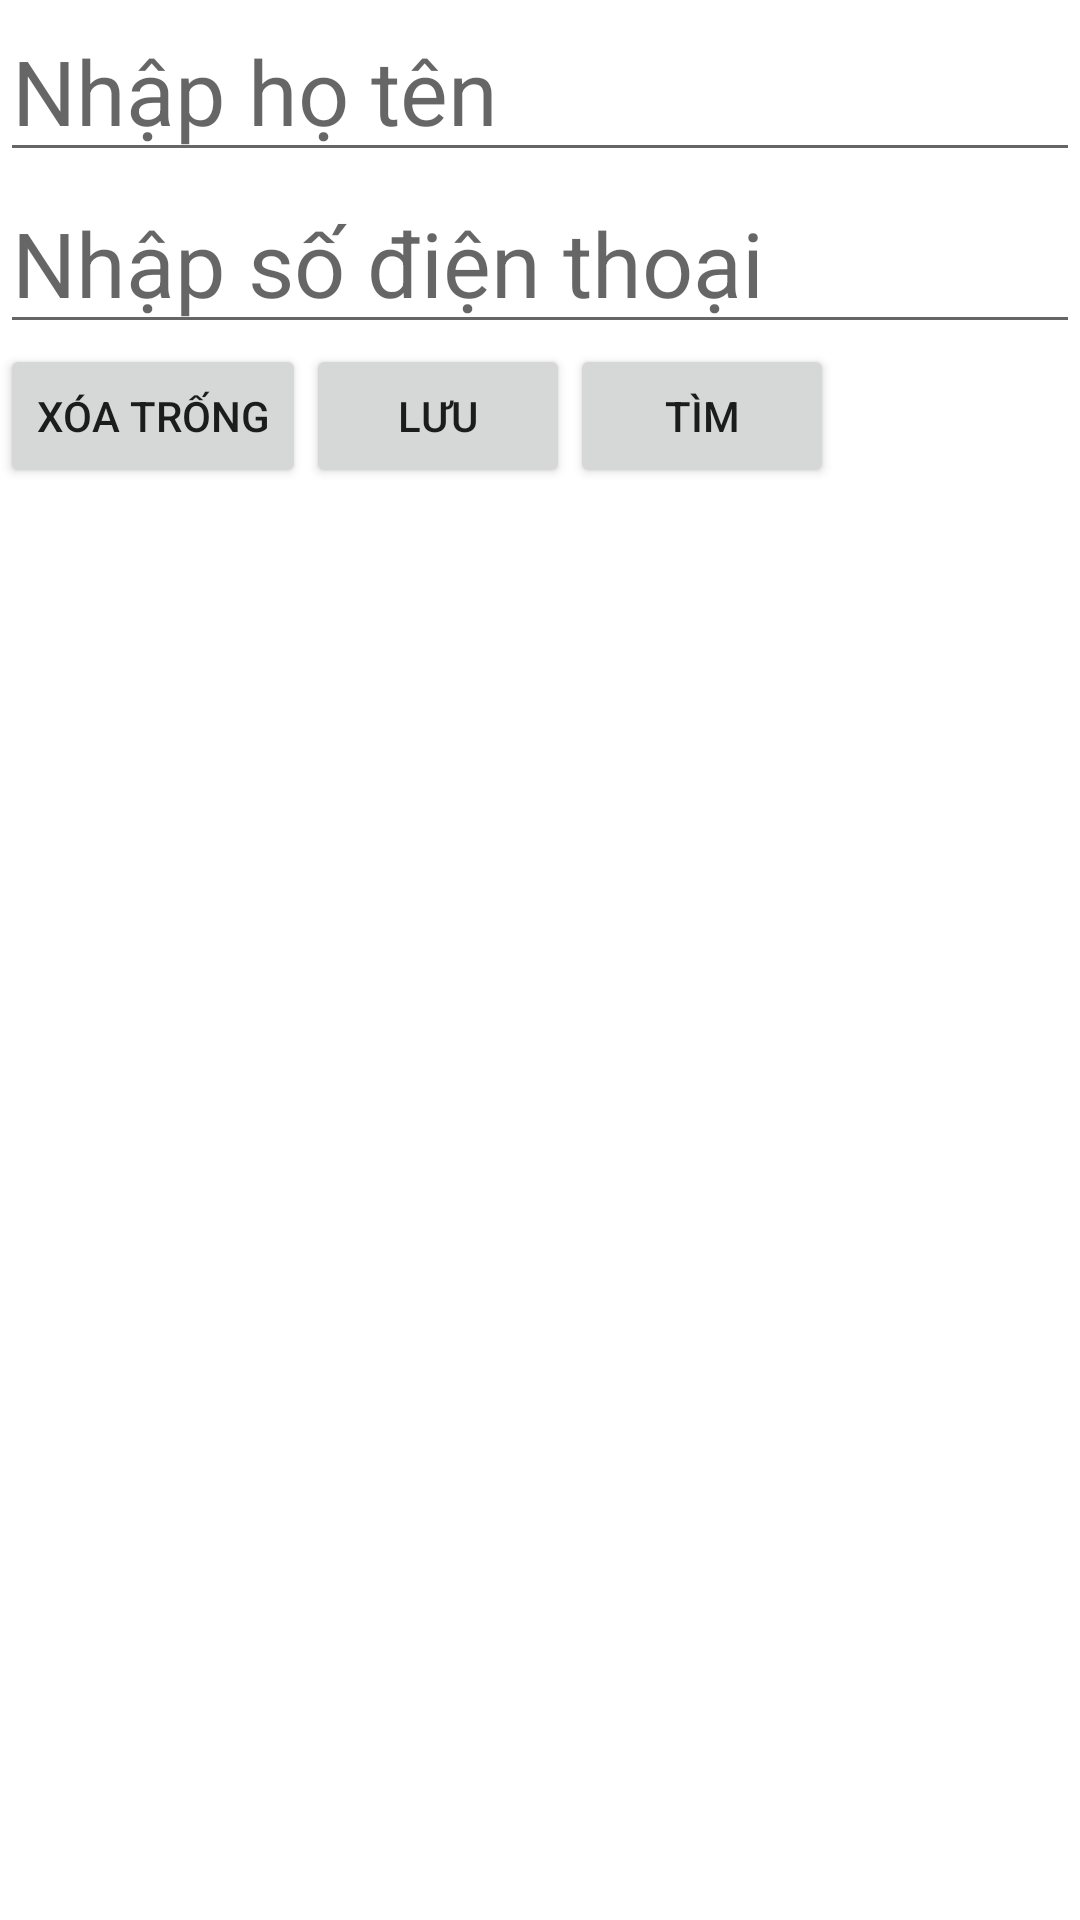

Reconstruct the res/layout file that produces this screen, plus the resources it refers to.
<!-- AndroidManifest.xml: application theme Theme.Ungdungsolienlac -->
<!-- res/layout/activity_main.xml -->
<?xml version="1.0" encoding="utf-8"?>
<androidx.constraintlayout.widget.ConstraintLayout xmlns:android="http://schemas.android.com/apk/res/android"
    xmlns:app="http://schemas.android.com/apk/res-auto"
    xmlns:tools="http://schemas.android.com/tools"
    android:layout_width="match_parent"
    android:layout_height="match_parent"
    tools:context=".MainActivity">

    <LinearLayout
        android:id="@+id/manhinh"
        android:layout_width="match_parent"
        android:layout_height="match_parent"
        android:orientation="vertical">



        <EditText
            android:id="@+id/editHoten"
            android:layout_width="match_parent"
            android:layout_height="wrap_content"
            android:ems="10"
            android:inputType="textPersonName"
            android:textSize="30dp"
            android:hint="Nhập họ tên" />

        <EditText
            android:id="@+id/editSdt"
            android:layout_width="match_parent"
            android:layout_height="wrap_content"
            android:ems="10"
            android:inputType="number"
            android:textSize="30dp"
            android:hint="Nhập số điện thoại" />

        <TableLayout
            android:layout_width="match_parent"
            android:layout_height="wrap_content">

            <TableRow
                android:layout_width="match_parent"
                android:layout_height="match_parent">

                <Button
                    android:id="@+id/btnXoaTrang"
                    android:layout_width="wrap_content"
                    android:layout_height="wrap_content"
                    android:text="Xóa trống" />

                <Button
                    android:id="@+id/btnluuSQLite"
                    android:layout_width="wrap_content"
                    android:layout_height="wrap_content"
                    android:text="Lưu" />

                <Button
                    android:id="@+id/btnTim"
                    android:layout_width="wrap_content"
                    android:layout_height="wrap_content"
                    android:text="Tìm" />


            </TableRow>

        </TableLayout>

        <ListView
            android:id="@+id/listNote"
            android:layout_width="match_parent"
            android:layout_height="match_parent" />

        <Button
            android:id="@+id/button2"
            android:layout_width="match_parent"
            android:layout_height="wrap_content"
            android:text="Button" />


    </LinearLayout>

</androidx.constraintlayout.widget.ConstraintLayout>
<!-- resources referenced by this layout -->
<resources>
  <style name="Theme.Ungdungsolienlac" parent="Theme.MaterialComponents.DayNight.DarkActionBar">
          
          <item name="colorPrimary">@color/purple_500</item>
          <item name="colorPrimaryVariant">@color/purple_700</item>
          <item name="colorOnPrimary">@color/white</item>
          
          <item name="colorSecondary">@color/teal_200</item>
          <item name="colorSecondaryVariant">@color/teal_700</item>
          <item name="colorOnSecondary">@color/black</item>
          
          <item name="android:statusBarColor" tools:targetApi="l">?attr/colorPrimaryVariant</item>
          
      </style>
  <!-- not gathered from this repository: default colours our renderer supplied (Android Studio template values) -->
  <color name="purple_500">#FF6200EE</color>
  <color name="purple_700">#FF3700B3</color>
  <color name="teal_200">#FF03DAC5</color>
  <color name="teal_700">#FF018786</color>
  <color name="black">#FF000000</color>
  <color name="white">#FFFFFFFF</color>
</resources>
